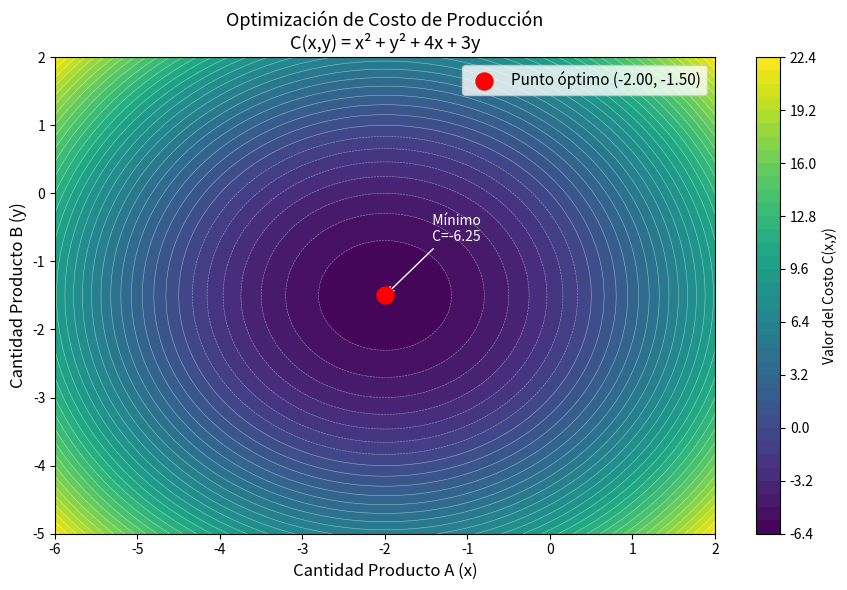

Recreate this plot in Python.
import numpy as np
from scipy.optimize import minimize
import matplotlib.pyplot as plt

# ── PASO 1: Definir la función de costo ──────────────────────────
def costo(vars):
    x, y = vars
    return x**2 + y**2 + 4*x + 3*y

# ── PASO 2: Ejecutar la optimización ─────────────────────────────
x0 = [0, 0]  # Punto inicial
resultado = minimize(costo, x0)

x_opt = resultado.x[0]
y_opt = resultado.x[1]
costo_min = resultado.fun

print("=" * 40)
print("       RESULTADOS - TALLER 1")
print("=" * 40)
print(f"  Valor óptimo de x (Producto A): {x_opt:.4f}")
print(f"  Valor óptimo de y (Producto B): {y_opt:.4f}")
print(f"  Costo mínimo:                   {costo_min:.4f}")
print("=" * 40)

# ── PASO 3: Graficar la función y el punto óptimo ─────────────────
x = np.linspace(-6, 2, 300)
y = np.linspace(-5, 2, 300)
X, Y = np.meshgrid(x, y)
Z = X**2 + Y**2 + 4*X + 3*Y

plt.figure(figsize=(9, 6))
cp = plt.contourf(X, Y, Z, levels=40, cmap='viridis')
plt.colorbar(cp, label='Valor del Costo C(x,y)')
plt.contour(X, Y, Z, levels=40, colors='white', linewidths=0.4, alpha=0.5)

# Punto óptimo
plt.scatter(x_opt, y_opt, color='red', s=150, zorder=5,
            label=f'Punto óptimo ({x_opt:.2f}, {y_opt:.2f})')
plt.annotate(f'  Mínimo\n  C={costo_min:.2f}',
             xy=(x_opt, y_opt),
             fontsize=10, color='white',
             xytext=(x_opt + 0.5, y_opt + 0.8),
             arrowprops=dict(arrowstyle='->', color='white'))

plt.xlabel('Cantidad Producto A (x)', fontsize=12)
plt.ylabel('Cantidad Producto B (y)', fontsize=12)
plt.title('Optimización de Costo de Producción\nC(x,y) = x² + y² + 4x + 3y', fontsize=13)
plt.legend(fontsize=11)
plt.tight_layout()
plt.savefig(r'D:\OPTI\SEM9\Resultados\taller1_optimizacion.png', dpi=150, bbox_inches='tight')
plt.show()
